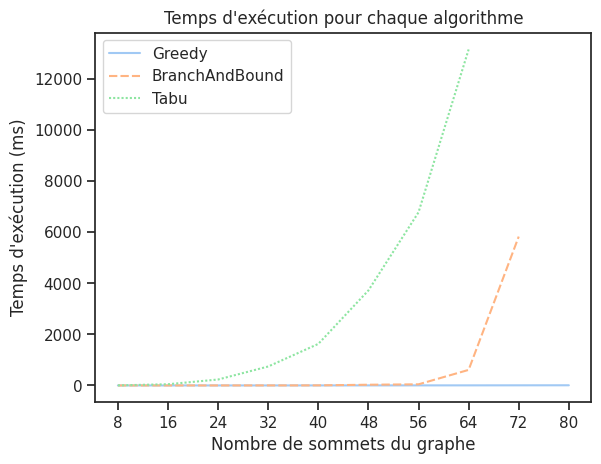

Source data for this figure (header and first rows):
GraphSize, Greedy, BranchAndBound, Tabu
8, 0.01693, 0.02846, 2.577
16, 0.08289, 0.1498, 47.5
24, 0.2433, 0.3712, 233.3
32, 0.6052, 1.166, 742.9
40, 1.155, 3.094, 1628
48, 2.033, 28.25, 3723
56, 2.824, 44.52, 6785
64, 3.651, 609.7, 13164
72, 5.243, 5833, 
80, 6.984, , 
